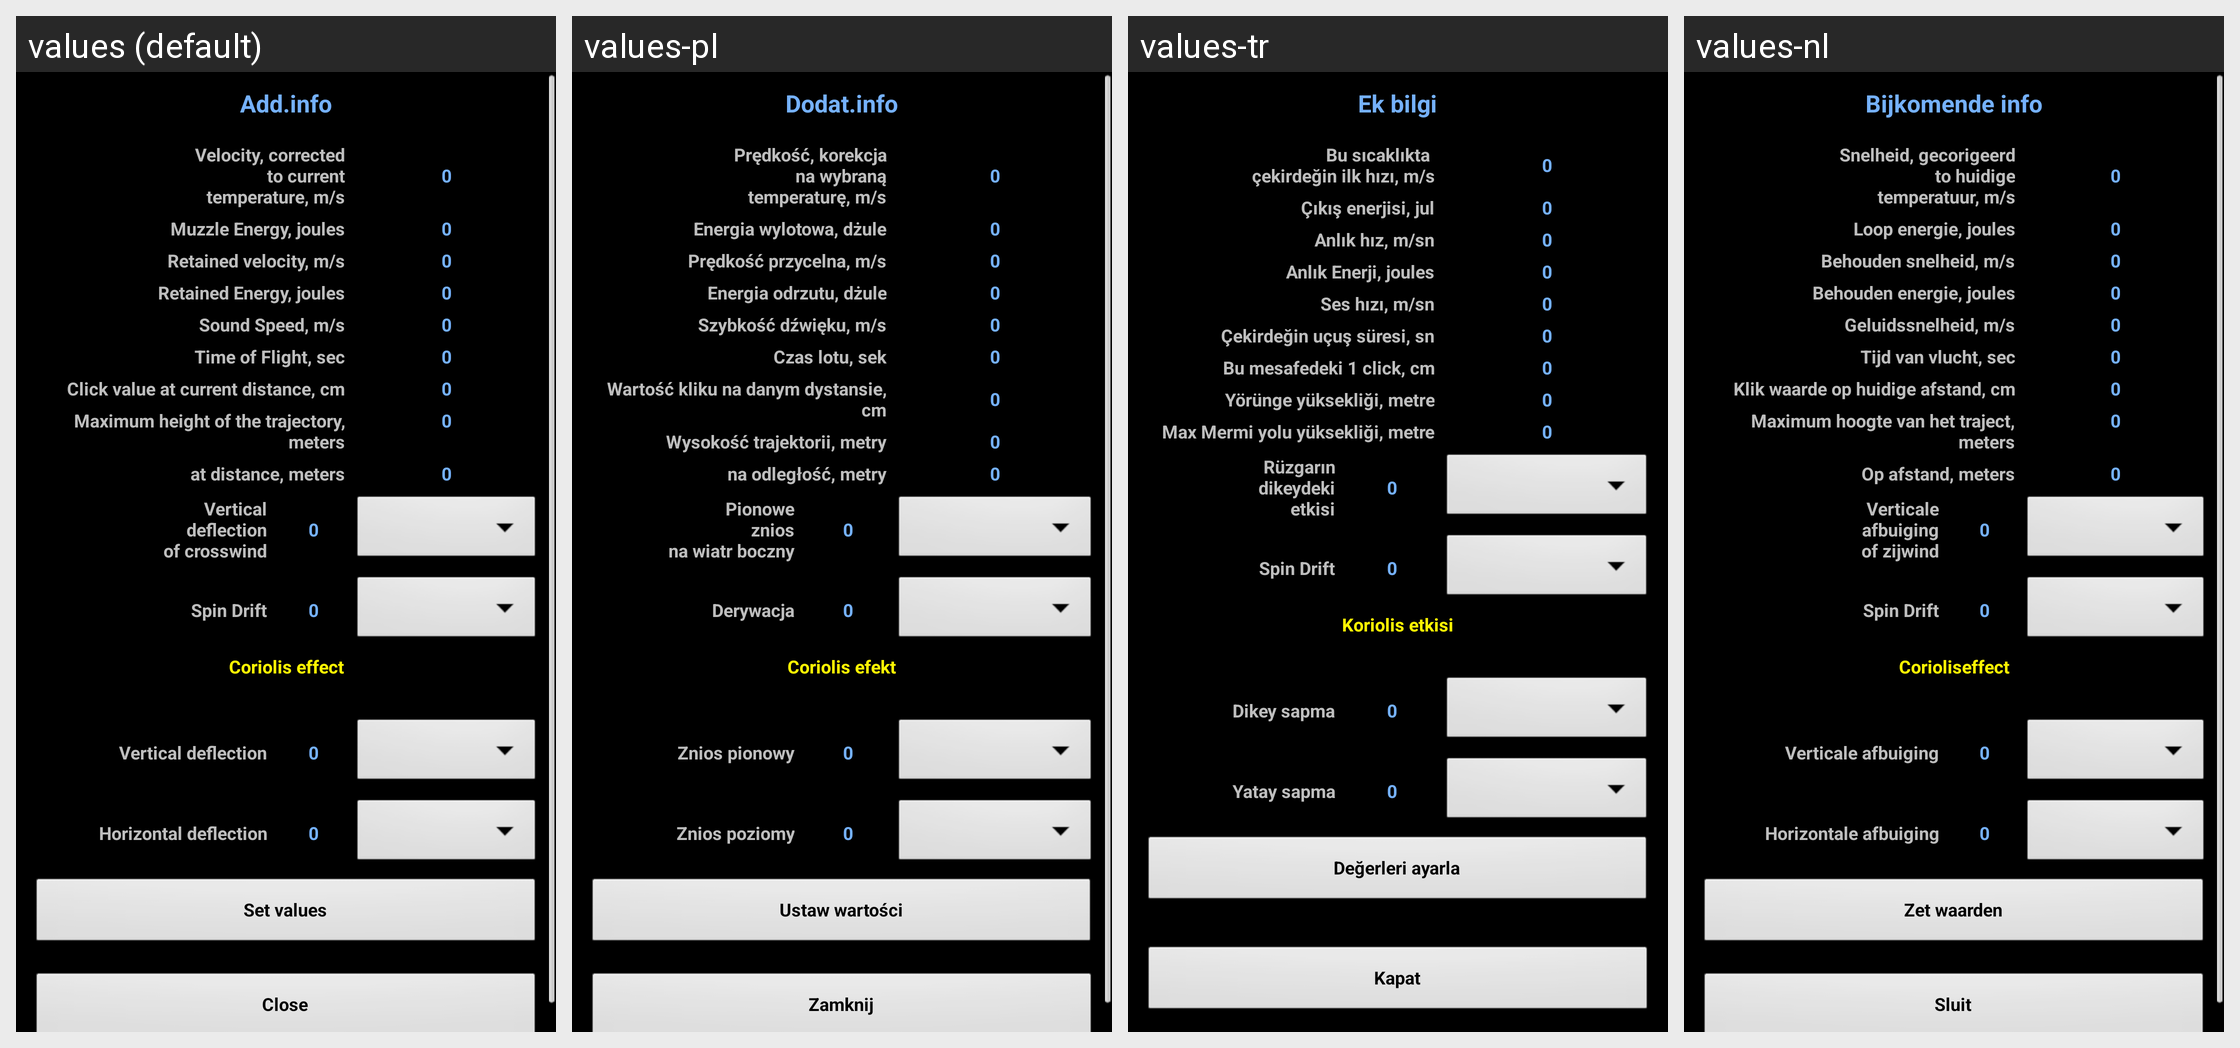

Translations of the strings shown on this Android screen, per locale in the grid:
Android screen res/layout/dopinfo.xml rendered under 4 locales, left to right: values (default), values-pl, values-tr, values-nl. Device: Nexus 5 (rendered at 1080×1920; each locale shown at half size, 540×960, under a caption strip naming it); theme MyTheme.
Other locales in the repository, not shown: values-ar, values-be, values-bg, values-bn, values-da, values-de, values-en-rGB, values-es, values-fa, values-fi, values-fr, values-hi, values-in, values-it, values-ja, values-ko, values-nb, values-pt, values-pt-rBR, values-pt-rPT, values-ru, values-sv, values-tg, values-zh, values-zh-rCN, values-zh-rHK, values-zh-rSG, values-zh-rTW.
Strings drawn on this screen, with the default value and each locale's value (text and hints the layout hard-codes, and strings that could not be matched under every locale, appear in the picture but are not listed):

dop_info_label
  values: Add.info
  values-pl: Dodat.info
  values-tr: Ek bilgi
  values-nl: Bijkomende info

corrected_velocity_label
  values: Velocity, corrected
      to current
      temperature, m/s
  values-pl: Prędkość, korekcja
      na wybraną
      temperaturę, m/s
  values-tr: Bu sıcaklıkta 
      çekirdeğin ilk hızı, m/s
  values-nl: Snelheid, gecorigeerd
      to huidige
      temperatuur, m/s

zero_text
  values: 0
  values-pl: 0
  values-tr: 0
  values-nl: 0

muzzle_energy_label
  values: Muzzle Energy, joules
  values-pl: Energia wylotowa, dżule
  values-tr: Çıkış enerjisi, jul
  values-nl: Loop energie, joules

ret_velocity_label
  values: Retained velocity, m/s
  values-pl: Prędkość przycelna, m/s
  values-tr: Anlık hız, m/sn
  values-nl: Behouden snelheid, m/s

retained_energy_label
  values: Retained Energy, joules
  values-pl: Energia odrzutu, dżule
  values-tr: Anlık Enerji, joules
  values-nl: Behouden energie, joules

sound_speed_label
  values: Sound Speed, m/s
  values-pl: Szybkość dźwięku, m/s
  values-tr: Ses hızı, m/sn
  values-nl: Geluidssnelheid, m/s

time_label
  values: Time of Flight, sec
  values-pl: Czas lotu, sek
  values-tr: Çekirdeğin uçuş süresi, sn
  values-nl: Tijd van vlucht, sec

current_click_price_label
  values: Click value at current distance, cm
  values-pl: Wartość kliku na danym dystansie, cm
  values-tr: Bu mesafedeki 1 click, cm
  values-nl: Klik waarde op huidige afstand, cm

max_height
  values: Maximum height of the trajectory, meters
  values-pl: Wysokość trajektorii, metry
  values-tr: Yörünge yüksekliği, metre
  values-nl: Maximum hoogte van het traject, meters

max_height_distance
  values: at distance, meters
  values-pl: na odległość, metry
  values-tr: Max Mermi yolu yüksekliği, metre
  values-nl: Op afstand, meters

vert_factor_label
  values: Vertical
      deflection
      of crosswind
  values-pl: Pionowe
      znios
      na wiatr boczny
  values-tr: Rüzgarın
      dikeydeki
      etkisi
  values-nl: Verticale
      afbuiging
      of zijwind

spin_drift_label
  values: Spin Drift
  values-pl: Derywacja
  values-tr: Spin Drift
  values-nl: Spin Drift

coriolis_effect_label
  values: Coriolis effect
  values-pl: Coriolis efekt
  values-tr: Koriolis etkisi
  values-nl: Corioliseffect

vert_deflection_coriolis_label
  values: Vertical deflection
  values-pl: Znios pionowy
  values-tr: Dikey sapma
  values-nl: Verticale afbuiging

hor_deflection_coriolis_label
  values: Horizontal deflection
  values-pl: Znios poziomy
  values-tr: Yatay sapma
  values-nl: Horizontale afbuiging

set_coriolis_values_label
  values: Set values
  values-pl: Ustaw wartości
  values-tr: Değerleri ayarla
  values-nl: Zet waarden

close_label
  values: Close
  values-pl: Zamknij
  values-tr: Kapat
  values-nl: Sluit
